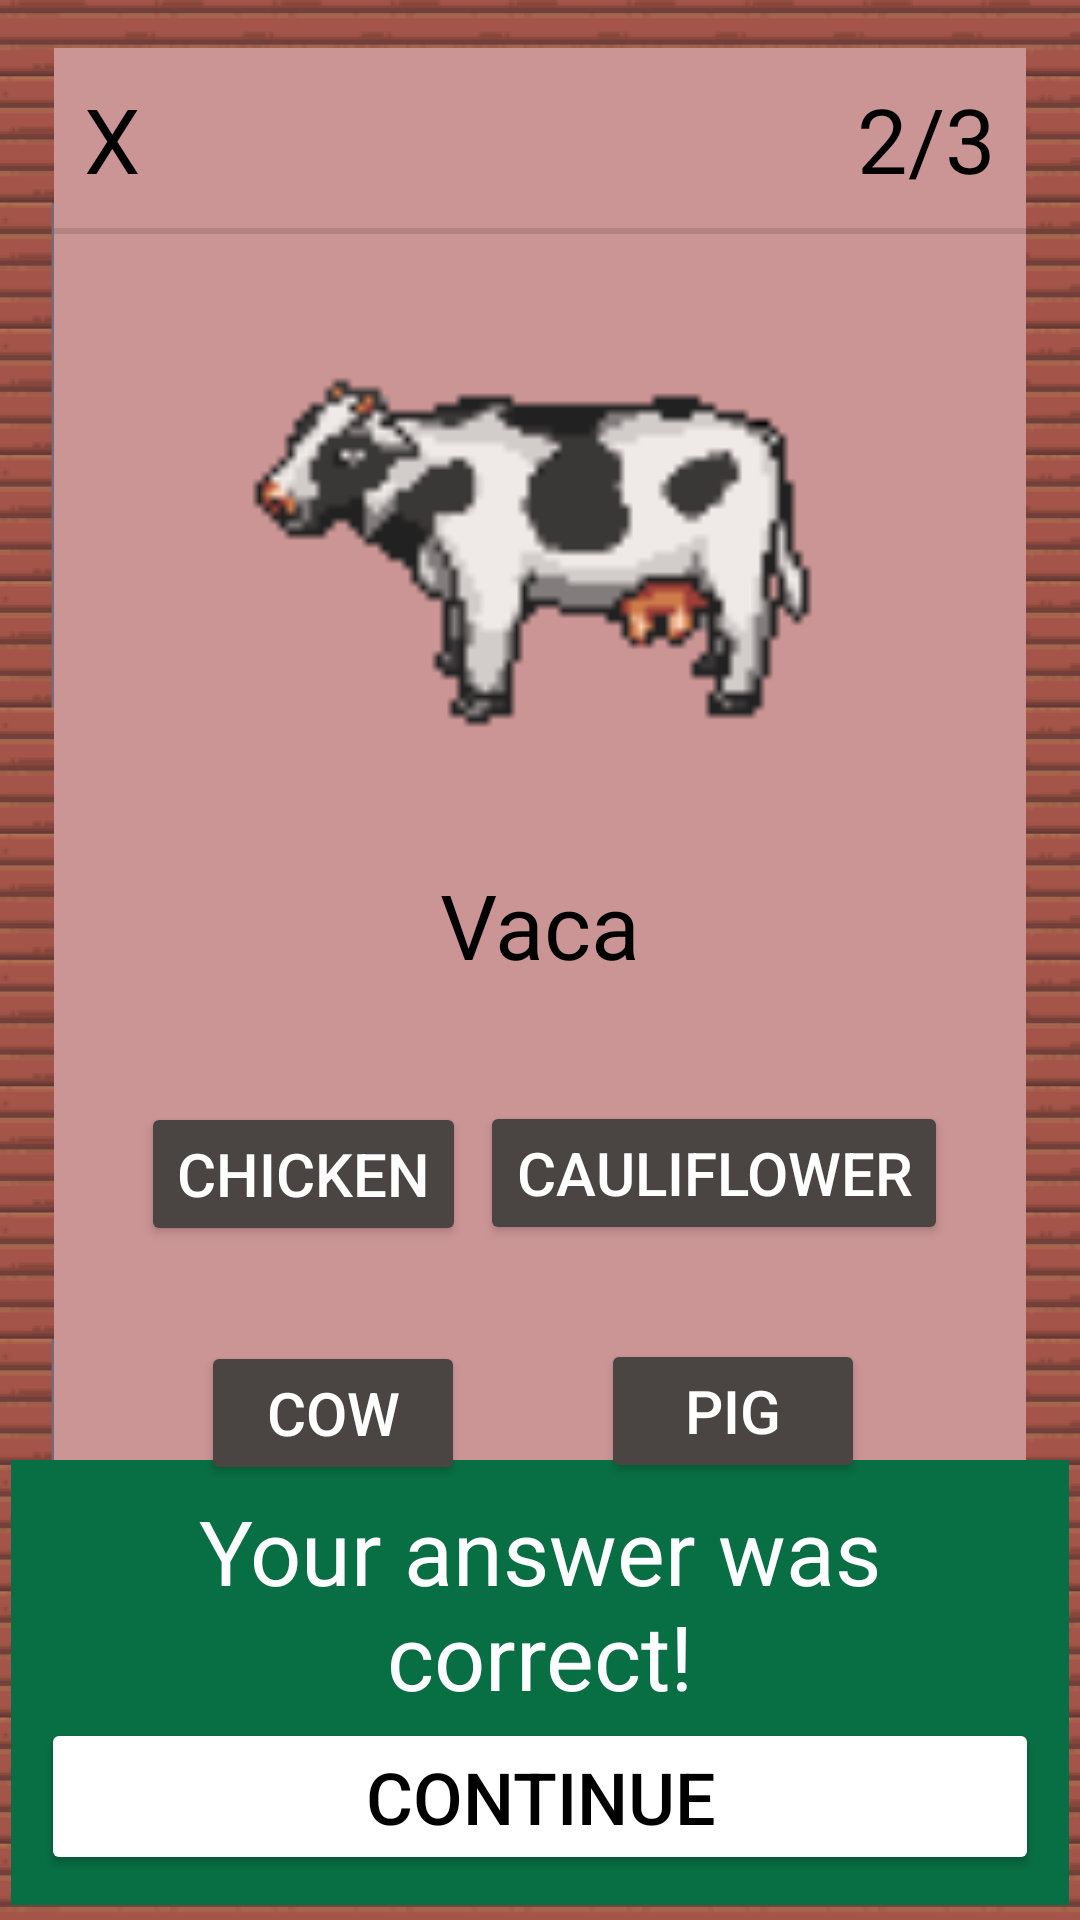

Here is an Android app screen rendered from its layout file. Give the layout XML and the strings, colors and styles it references.
<!-- AndroidManifest.xml: application theme Theme.LanguageFarm -->
<!-- res/layout/lang_exercise2_layout.xml -->
<?xml version="1.0" encoding="utf-8"?>
<androidx.constraintlayout.widget.ConstraintLayout xmlns:android="http://schemas.android.com/apk/res/android"
    xmlns:app="http://schemas.android.com/apk/res-auto"
    xmlns:tools="http://schemas.android.com/tools"
    android:layout_width="match_parent"
    android:layout_height="match_parent"
    android:background="@drawable/factory_background">

    <View
        android:id="@+id/view2"
        android:layout_width="0dp"
        android:layout_height="0dp"
        android:background="@color/factory_red"
        app:layout_constraintBottom_toBottomOf="parent"
        app:layout_constraintEnd_toEndOf="parent"
        app:layout_constraintHeight_percent="0.95"
        app:layout_constraintStart_toStartOf="parent"
        app:layout_constraintTop_toTopOf="parent"
        app:layout_constraintWidth_percent="0.9" />

    <TextView
        android:id="@+id/imageView4"
        android:textColor="@color/black"
        android:layout_width="wrap_content"
        android:layout_height="wrap_content"
        android:layout_marginStart="10dp"
        android:layout_marginTop="10dp"
        android:text="@string/x"
        android:textSize="30sp"
        app:layout_constraintStart_toStartOf="@+id/view2"
        app:layout_constraintTop_toTopOf="@+id/view2"
        />

    <View
        android:id="@+id/divider2"
        android:layout_width="0dp"
        android:layout_height="2dp"
        android:background="?android:attr/listDivider"
        app:layout_constraintStart_toStartOf="@+id/view2"
        app:layout_constraintTop_toTopOf="@+id/view2"
        app:layout_constraintWidth_percent="0.9"
        android:layout_marginTop="60dp"/>

    <TextView
        android:id="@+id/progress_indicator"
        android:layout_width="wrap_content"
        android:layout_height="wrap_content"
        android:text="@string/_2_3"
        android:textColor="@color/black"
        android:textSize="30sp"
        android:layout_marginTop="10dp"
        android:layout_marginEnd="10dp"
        app:layout_constraintTop_toTopOf="@id/view2"
        app:layout_constraintEnd_toEndOf="@id/view2"
        />

    <ImageView
        android:id="@+id/imageView2"
        android:layout_width="200dp"
        android:layout_height="200dp"
        android:layout_marginTop="10dp"
        android:contentDescription="@string/image_of_a_cow"
        app:layout_constraintEnd_toEndOf="@+id/view2"
        app:layout_constraintStart_toStartOf="@+id/view2"
        app:layout_constraintTop_toBottomOf="@id/divider2"
        app:srcCompat="@drawable/cow" />

    <TextView
        android:id="@+id/textView4"
        android:layout_width="wrap_content"
        android:layout_height="wrap_content"
        android:text="@string/vaca"
        android:textColor="@color/black"
        android:textSize="30sp"
        app:layout_constraintEnd_toEndOf="@+id/view2"
        app:layout_constraintStart_toStartOf="@+id/view2"
        app:layout_constraintTop_toBottomOf="@+id/imageView2"/>

    <ImageView
        android:id="@+id/btn_audio"
        android:layout_width="40dp"
        android:layout_height="40dp"
        android:layout_marginStart="10dp"
        android:contentDescription="@string/image_of_a_speaker"
        app:layout_constraintStart_toEndOf="@id/textView4"
        app:layout_constraintBottom_toBottomOf="@id/textView4"
        app:srcCompat="@drawable/speaker" />

    <Button
        android:id="@+id/btn_chicken"
        android:textColor="@color/white"
        android:layout_width="wrap_content"
        android:layout_height="wrap_content"
        android:backgroundTint="#4A4542"
        android:text="@string/chicken"
        android:textSize="20sp"
        app:layout_constraintBottom_toBottomOf="@+id/view2"
        app:layout_constraintEnd_toEndOf="@+id/view2"
        app:layout_constraintHorizontal_bias="0.134"
        app:layout_constraintStart_toStartOf="@+id/view2"
        app:layout_constraintTop_toBottomOf="@+id/textView4"
        app:layout_constraintVertical_bias="0.158" />

    <Button
        android:id="@+id/btn_cauliflower"
        android:textColor="@color/white"
        android:layout_width="wrap_content"
        android:layout_height="wrap_content"
        android:backgroundTint="#4A4542"
        android:text="@string/cauliflower"
        android:textSize="20sp"
        app:layout_constraintBottom_toBottomOf="@+id/view2"
        app:layout_constraintEnd_toEndOf="@+id/view2"
        app:layout_constraintHorizontal_bias="0.845"
        app:layout_constraintStart_toStartOf="@+id/view2"
        app:layout_constraintTop_toBottomOf="@+id/textView4"
        app:layout_constraintVertical_bias="0.156" />

    <Button
        android:id="@+id/btn_cow"
        android:layout_width="wrap_content"
        android:textColor="@color/white"
        android:layout_height="wrap_content"
        android:backgroundTint="#4A4542"
        android:text="@string/cow"
        android:textSize="20sp"
        app:layout_constraintBottom_toBottomOf="@+id/view2"
        app:layout_constraintEnd_toEndOf="@+id/view2"
        app:layout_constraintHorizontal_bias="0.207"
        app:layout_constraintStart_toStartOf="@+id/view2"
        app:layout_constraintTop_toBottomOf="@+id/btn_chicken"
        app:layout_constraintVertical_bias="0.196" />

    <Button
        android:id="@+id/btn_pig"
        android:layout_width="wrap_content"
        android:layout_height="wrap_content"
        android:textColor="@color/white"
        android:layout_marginStart="88dp"
        android:backgroundTint="#4A4542"
        android:text="Pig"
        android:textSize="20sp"
        app:layout_constraintBottom_toBottomOf="@+id/view2"
        app:layout_constraintEnd_toEndOf="@+id/view2"
        app:layout_constraintHorizontal_bias="0.638"
        app:layout_constraintStart_toStartOf="@id/view2"
        app:layout_constraintTop_toBottomOf="@+id/btn_cauliflower"
        app:layout_constraintVertical_bias="0.195" />

    <LinearLayout
        android:id="@+id/valid_input_box"
        android:layout_width="0dp"
        android:layout_height="wrap_content"
        android:padding="10dp"
        android:background="@color/grass"
        android:orientation="vertical"
        android:layout_marginBottom="5dp"
        app:layout_constraintBottom_toBottomOf="parent"
        app:layout_constraintEnd_toEndOf="parent"
        app:layout_constraintStart_toStartOf="parent"
        app:layout_constraintWidth_percent="0.98">

        <TextView
            android:id="@+id/text_valid_answer"
            android:layout_width="match_parent"
            android:layout_height="76dp"
            android:text="@string/correct_answer"
            android:textColor="@color/white"
            android:textSize="30sp"
            android:textAlignment="center"
            android:visibility="visible" />

        <Button
            android:id="@+id/btn_continue"
            android:layout_width="match_parent"
            android:layout_height="wrap_content"
            android:backgroundTint="@color/white"
            android:textColor="@color/black"
            android:text="@string/continue_str"
            android:textSize="24sp"
            android:visibility="visible" />
    </LinearLayout>
</androidx.constraintlayout.widget.ConstraintLayout>
<!-- resources referenced by this layout -->
<resources>
  <color name="black">#FF000000</color>
  <color name="factory_red">#cc9595</color>
  <color name="grass">#086f44</color>
  <color name="white">#FFFFFFFF</color>
  <!-- drawable cow: png bitmap (drawable, 4261 bytes) -->
  <!-- drawable factory_background: png bitmap (drawable, 148200 bytes) -->
  <string name="_2_3">2/3</string>
  <string name="cauliflower">Cauliflower</string>
  <string name="chicken">Chicken</string>
  <string name="continue_str">Continue</string>
  <string name="correct_answer">Your answer was correct!</string>
  <string name="cow">Cow</string>
  <string name="image_of_a_cow">Image of a cow.</string>
  <string name="image_of_a_speaker">Image of a speaker.</string>
  <string name="vaca">Vaca</string>
  <string name="x">X</string>
  <style name="Theme.LanguageFarm" parent="Base.Theme.LanguageFarm" />
  <style name="Base.Theme.LanguageFarm" parent="Theme.Material3.DayNight.NoActionBar">
          
          
      </style>
</resources>
